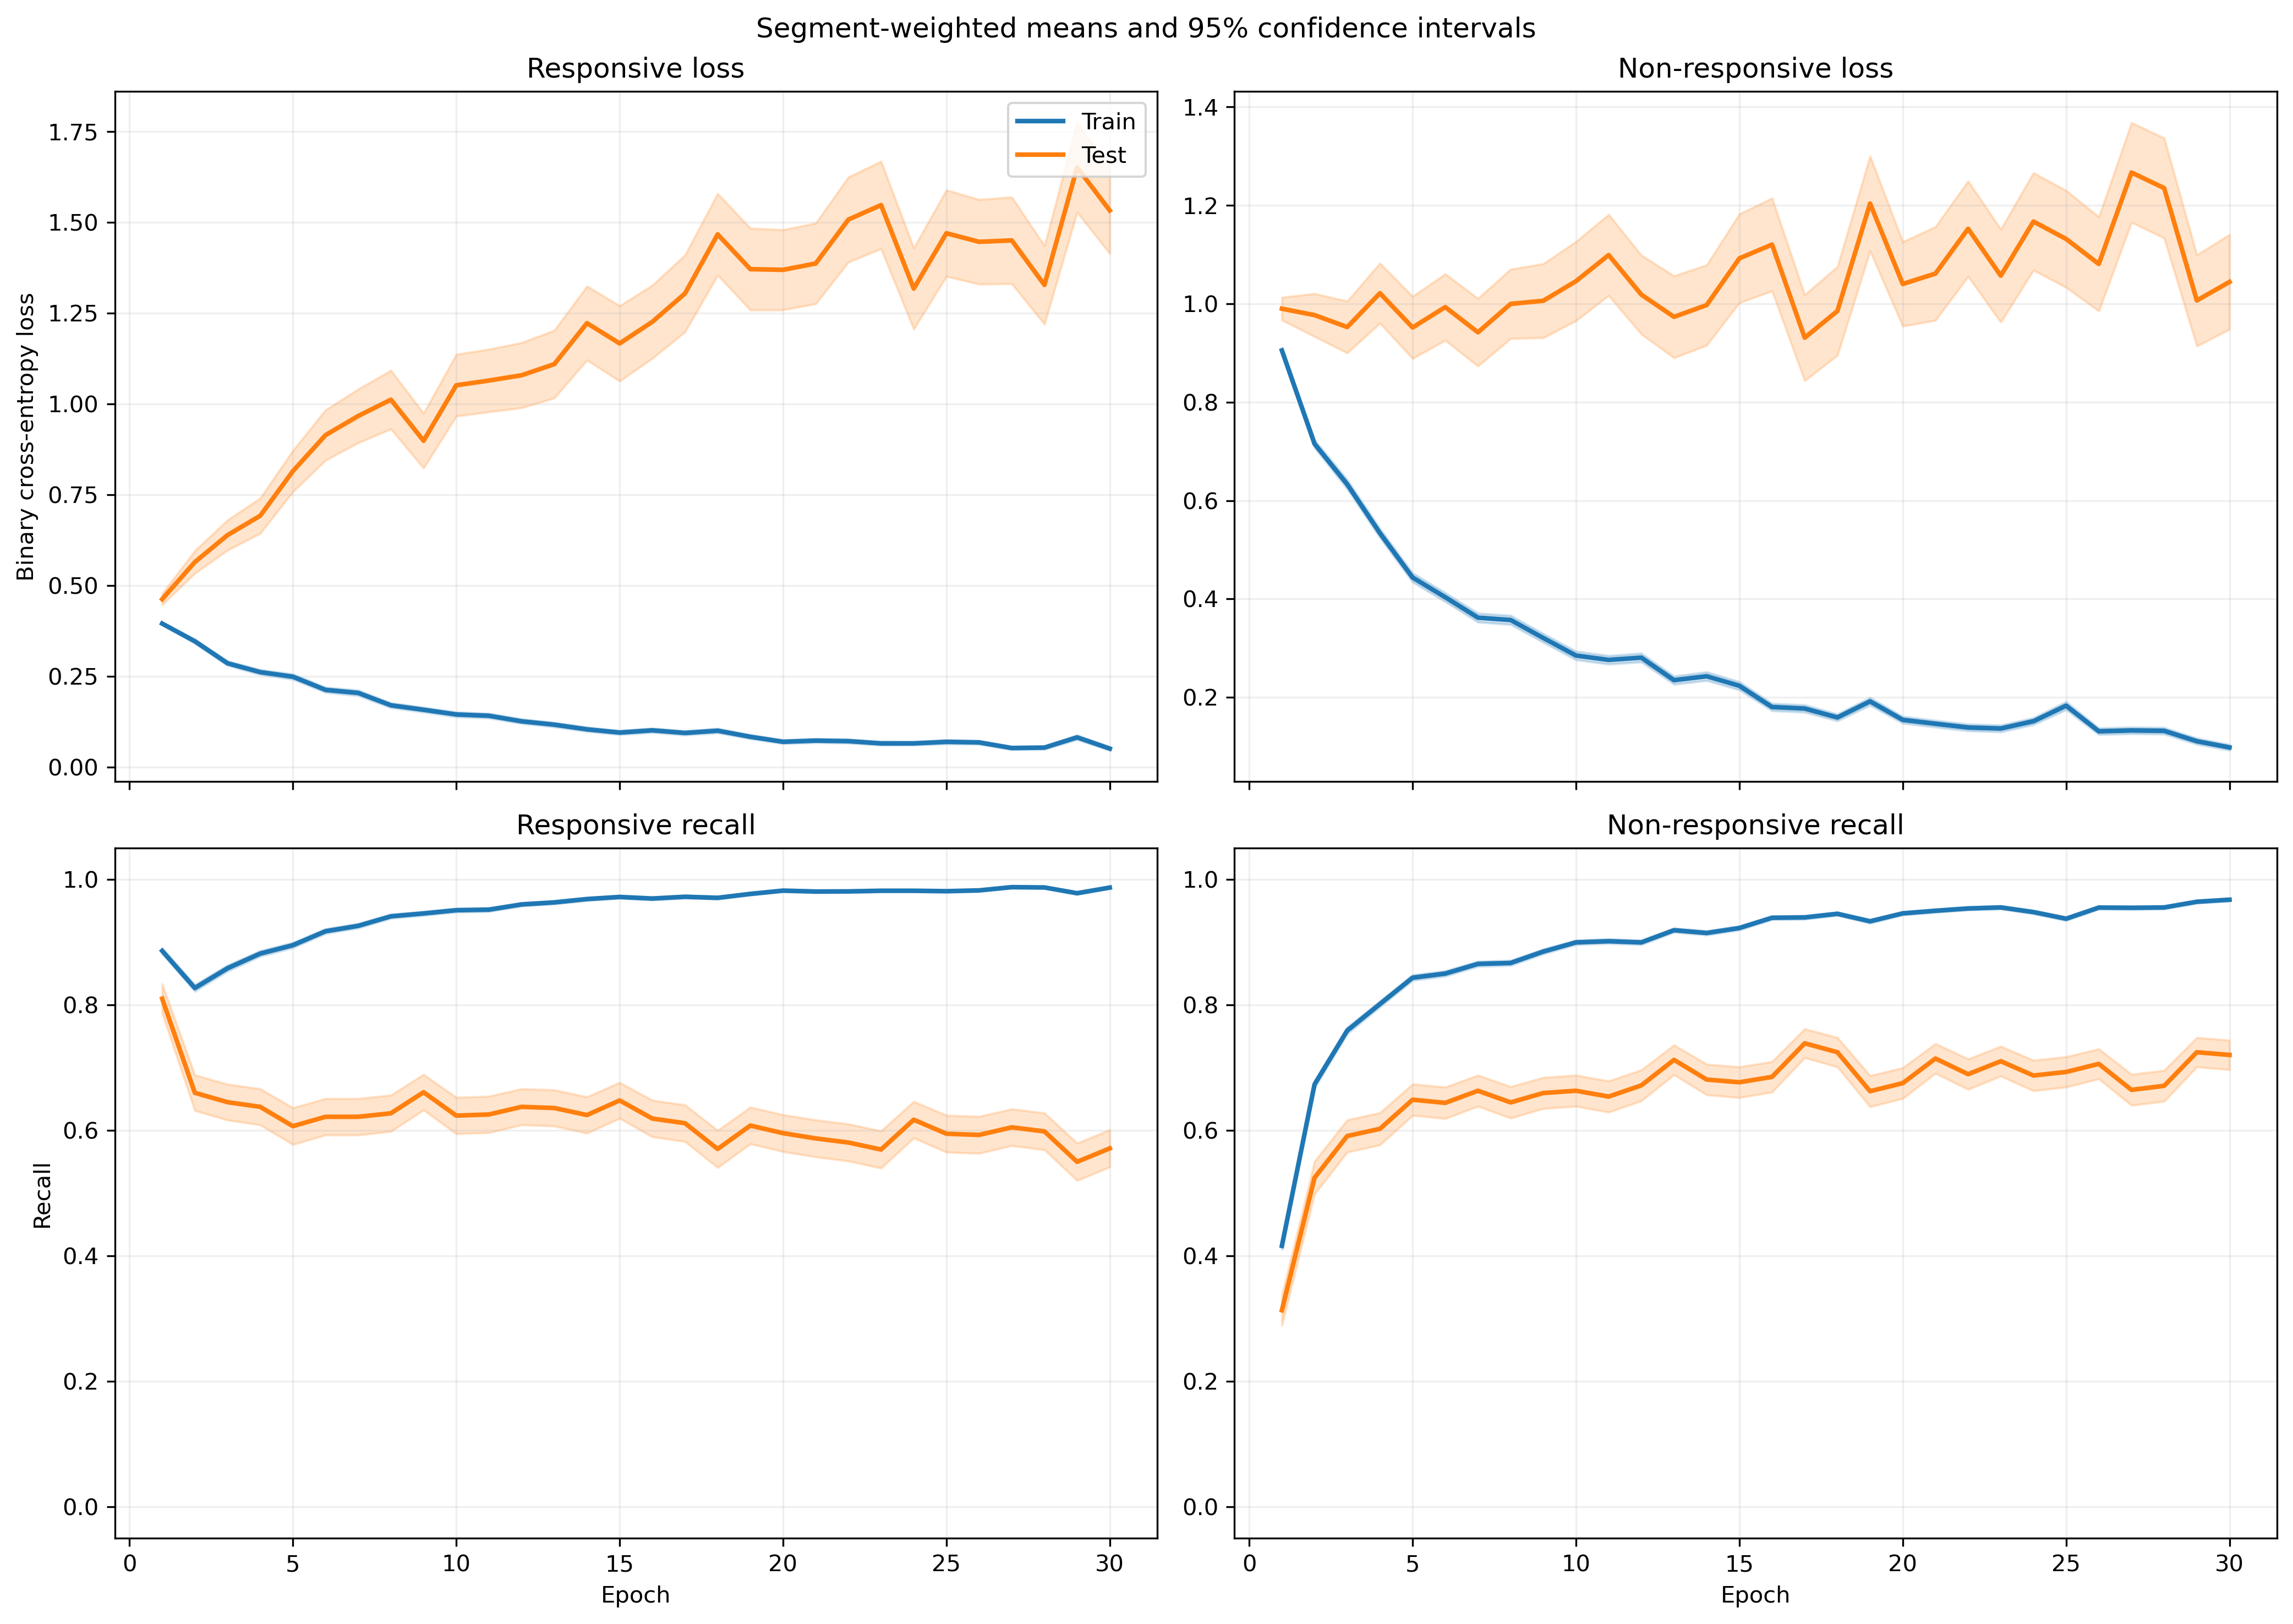

The table this chart was drawn from, first rows:
fold, epoch, split, r_loss, r_loss_count, r_loss_sum, r_loss_sum_sq, r_recall, r_recall_count, r_recall_sum, r_recall_sum_sq, nr_loss, nr_loss_count, nr_loss_sum, nr_loss_sum_sq, nr_recall, nr_recall_count, nr_recall_sum, nr_recall_sum_sq
1, 1, train, 0.4348, 1063, 462.2, 254.5, 0.8702, 1063, 925.0, 925.0, 0.8363, 1401, 1172, 1191, 0.4475, 1401, 627.0, 627.0
1, 1, test, 0.2346, 10, 2.346, 0.6489, 1.0, 10, 10.0, 10.0, , 0, 0.0, 0.0, , 0, 0.0, 0.0
1, 2, train, 0.3323, 1063, 353.2, 295.6, 0.8175, 1063, 869.0, 869.0, 0.7471, 1401, 1047, 1525, 0.6674, 1401, 935.0, 935.0
1, 2, test, 0.1951, 10, 1.951, 0.7765, 1.0, 10, 10.0, 10.0, , 0, 0.0, 0.0, , 0, 0.0, 0.0
1, 3, train, 0.271, 1063, 288, 248.5, 0.8777, 1063, 933.0, 933.0, 0.6733, 1401, 943.4, 1468, 0.7188, 1401, 1007, 1007
1, 3, test, 0.1396, 10, 1.396, 0.3746, 1.0, 10, 10.0, 10.0, , 0, 0.0, 0.0, , 0, 0.0, 0.0
1, 4, train, 0.2376, 1063, 252.6, 290, 0.8881, 1063, 944.0, 944.0, 0.5576, 1401, 781.1, 1382, 0.798, 1401, 1118, 1118
1, 4, test, 0.1514, 10, 1.514, 0.709, 0.9, 10, 9.0, 9.0, , 0, 0.0, 0.0, , 0, 0.0, 0.0
1, 5, train, 0.2377, 1063, 252.7, 370.8, 0.904, 1063, 961.0, 961.0, 0.4146, 1401, 580.8, 1108, 0.8587, 1401, 1203, 1203
1, 5, test, 0.3435, 10, 3.435, 3.879, 0.7, 10, 7.0, 7.0, , 0, 0.0, 0.0, , 0, 0.0, 0.0
1, 6, train, 0.2523, 1063, 268.1, 357.7, 0.9116, 1063, 969.0, 969.0, 0.4154, 1401, 582, 1052, 0.8473, 1401, 1187, 1187
1, 6, test, 0.3442, 10, 3.442, 2.807, 0.8, 10, 8.0, 8.0, , 0, 0.0, 0.0, , 0, 0.0, 0.0
1, 7, train, 0.2173, 1063, 231, 432.1, 0.936, 1063, 995.0, 995.0, 0.3488, 1401, 488.6, 969.8, 0.8622, 1401, 1208, 1208
1, 7, test, 0.1021, 10, 1.021, 0.2985, 1.0, 10, 10.0, 10.0, , 0, 0.0, 0.0, , 0, 0.0, 0.0
1, 8, train, 0.2016, 1063, 214.3, 389.4, 0.921, 1063, 979.0, 979.0, 0.3061, 1401, 428.8, 866.8, 0.9008, 1401, 1262, 1262
1, 8, test, 0.1185, 10, 1.185, 0.776, 0.9, 10, 9.0, 9.0, , 0, 0.0, 0.0, , 0, 0.0, 0.0
1, 9, train, 0.1759, 1063, 187, 281.4, 0.9332, 1063, 992.0, 992.0, 0.2948, 1401, 413, 729.8, 0.9015, 1401, 1263, 1263
1, 9, test, 0.2627, 10, 2.627, 2.38, 0.8, 10, 8.0, 8.0, , 0, 0.0, 0.0, , 0, 0.0, 0.0
1, 10, train, 0.1534, 1063, 163, 258, 0.9464, 1063, 1006, 1006, 0.2619, 1401, 366.9, 697.2, 0.9086, 1401, 1273, 1273
1, 10, test, 0.9651, 10, 9.651, 23.18, 0.7, 10, 7.0, 7.0, , 0, 0.0, 0.0, , 0, 0.0, 0.0
1, 11, train, 0.1677, 1063, 178.3, 344.9, 0.9445, 1063, 1004, 1004, 0.2086, 1401, 292.3, 613, 0.9322, 1401, 1306, 1306
1, 11, test, 0.3671, 10, 3.671, 4.851, 0.8, 10, 8.0, 8.0, , 0, 0.0, 0.0, , 0, 0.0, 0.0
1, 12, train, 0.1199, 1063, 127.5, 172.9, 0.9614, 1063, 1022, 1022, 0.5866, 1401, 821.9, 2067, 0.7816, 1401, 1095, 1095
1, 12, test, 0.09284, 10, 0.9284, 0.4503, 1.0, 10, 10.0, 10.0, , 0, 0.0, 0.0, , 0, 0.0, 0.0
1, 13, train, 0.124, 1063, 131.8, 227.5, 0.953, 1063, 1013, 1013, 0.1997, 1401, 279.8, 604.3, 0.9336, 1401, 1308, 1308
1, 13, test, 0.9368, 10, 9.368, 28.57, 0.7, 10, 7.0, 7.0, , 0, 0.0, 0.0, , 0, 0.0, 0.0
1, 14, train, 0.0705, 1063, 74.94, 132.1, 0.9765, 1063, 1038, 1038, 0.2391, 1401, 335, 776.9, 0.9172, 1401, 1285, 1285
1, 14, test, 0.1976, 10, 1.976, 2.973, 0.9, 10, 9.0, 9.0, , 0, 0.0, 0.0, , 0, 0.0, 0.0
1, 15, train, 0.08543, 1063, 90.81, 152, 0.9765, 1063, 1038, 1038, 0.1927, 1401, 270, 594.6, 0.935, 1401, 1310, 1310
1, 15, test, 0.2948, 10, 2.948, 7.28, 0.9, 10, 9.0, 9.0, , 0, 0.0, 0.0, , 0, 0.0, 0.0
1, 16, train, 0.1041, 1063, 110.6, 240.5, 0.9624, 1063, 1023, 1023, 0.1703, 1401, 238.6, 663.6, 0.9436, 1401, 1322, 1322
1, 16, test, 0.2005, 10, 2.005, 3.818, 0.9, 10, 9.0, 9.0, , 0, 0.0, 0.0, , 0, 0.0, 0.0
1, 17, train, 0.07719, 1063, 82.05, 166.7, 0.9765, 1063, 1038, 1038, 0.146, 1401, 204.6, 521.2, 0.9507, 1401, 1332, 1332
1, 17, test, 0.4827, 10, 4.827, 22.64, 0.9, 10, 9.0, 9.0, , 0, 0.0, 0.0, , 0, 0.0, 0.0
1, 18, train, 0.1946, 1063, 206.8, 601.7, 0.9341, 1063, 993.0, 993.0, 0.1427, 1401, 200, 463.7, 0.95, 1401, 1331, 1331
1, 18, test, 1.101, 10, 11.01, 38.26, 0.6, 10, 6.0, 6.0, , 0, 0.0, 0.0, , 0, 0.0, 0.0
1, 19, train, 0.1356, 1063, 144.1, 430.1, 0.9652, 1063, 1026, 1026, 0.1611, 1401, 225.6, 541.1, 0.9436, 1401, 1322, 1322
1, 19, test, 0.06743, 10, 0.6743, 0.2997, 1.0, 10, 10.0, 10.0, , 0, 0.0, 0.0, , 0, 0.0, 0.0
1, 20, train, 0.05323, 1063, 56.59, 122.6, 0.9906, 1063, 1053, 1053, 0.1856, 1401, 260, 666.3, 0.9358, 1401, 1311, 1311
1, 20, test, 0.1886, 10, 1.886, 3.362, 0.9, 10, 9.0, 9.0, , 0, 0.0, 0.0, , 0, 0.0, 0.0
1, 21, train, 0.05961, 1063, 63.37, 176.1, 0.9868, 1063, 1049, 1049, 0.1266, 1401, 177.4, 443.9, 0.9572, 1401, 1341, 1341
1, 21, test, 0.5174, 10, 5.174, 24.63, 0.9, 10, 9.0, 9.0, , 0, 0.0, 0.0, , 0, 0.0, 0.0
1, 22, train, 0.05615, 1063, 59.68, 150, 0.9897, 1063, 1052, 1052, 0.1174, 1401, 164.5, 397.2, 0.9615, 1401, 1347, 1347
1, 22, test, 0.3888, 10, 3.888, 14.01, 0.9, 10, 9.0, 9.0, , 0, 0.0, 0.0, , 0, 0.0, 0.0
1, 23, train, 0.07366, 1063, 78.31, 208.6, 0.9802, 1063, 1042, 1042, 0.08901, 1401, 124.7, 294.9, 0.97, 1401, 1359, 1359
1, 23, test, 0.5613, 10, 5.613, 30.99, 0.9, 10, 9.0, 9.0, , 0, 0.0, 0.0, , 0, 0.0, 0.0
1, 24, train, 0.05949, 1063, 63.24, 166.5, 0.9868, 1063, 1049, 1049, 0.1147, 1401, 160.7, 411.2, 0.9622, 1401, 1348, 1348
1, 24, test, 0.4096, 10, 4.096, 15.56, 0.9, 10, 9.0, 9.0, , 0, 0.0, 0.0, , 0, 0.0, 0.0
1, 25, train, 0.2123, 1063, 225.7, 714, 0.937, 1063, 996.0, 996.0, 0.7985, 1401, 1119, 3816, 0.7295, 1401, 1022, 1022
1, 25, test, 0.004555, 10, 0.04555, 0.000423, 1.0, 10, 10.0, 10.0, , 0, 0.0, 0.0, , 0, 0.0, 0.0
1, 26, train, 0.1593, 1063, 169.3, 383.9, 0.9633, 1063, 1024, 1024, 0.3278, 1401, 459.3, 1001, 0.8651, 1401, 1212, 1212
1, 26, test, 0.06098, 10, 0.6098, 0.1578, 1.0, 10, 10.0, 10.0, , 0, 0.0, 0.0, , 0, 0.0, 0.0
1, 27, train, 0.09017, 1063, 95.85, 239.5, 0.9831, 1063, 1045, 1045, 0.2822, 1401, 395.3, 1021, 0.8936, 1401, 1252, 1252
1, 27, test, 0.02288, 10, 0.2288, 0.02285, 1.0, 10, 10.0, 10.0, , 0, 0.0, 0.0, , 0, 0.0, 0.0
1, 28, train, 0.07913, 1063, 84.11, 188.3, 0.9849, 1063, 1047, 1047, 0.1859, 1401, 260.5, 567.5, 0.9286, 1401, 1301, 1301
1, 28, test, 0.09334, 10, 0.9334, 0.4551, 1.0, 10, 10.0, 10.0, , 0, 0.0, 0.0, , 0, 0.0, 0.0
1, 29, train, 0.08241, 1063, 87.6, 264.1, 0.984, 1063, 1046, 1046, 0.1697, 1401, 237.8, 576.9, 0.9379, 1401, 1314, 1314
1, 29, test, 0.03346, 10, 0.3346, 0.06344, 1.0, 10, 10.0, 10.0, , 0, 0.0, 0.0, , 0, 0.0, 0.0
1, 30, train, 0.06988, 1063, 74.29, 117.4, 0.984, 1063, 1046, 1046, 0.216, 1401, 302.7, 618.9, 0.9201, 1401, 1289, 1289
1, 30, test, 0.03021, 10, 0.3021, 0.04063, 1.0, 10, 10.0, 10.0, , 0, 0.0, 0.0, , 0, 0.0, 0.0
... 1,140 more rows
